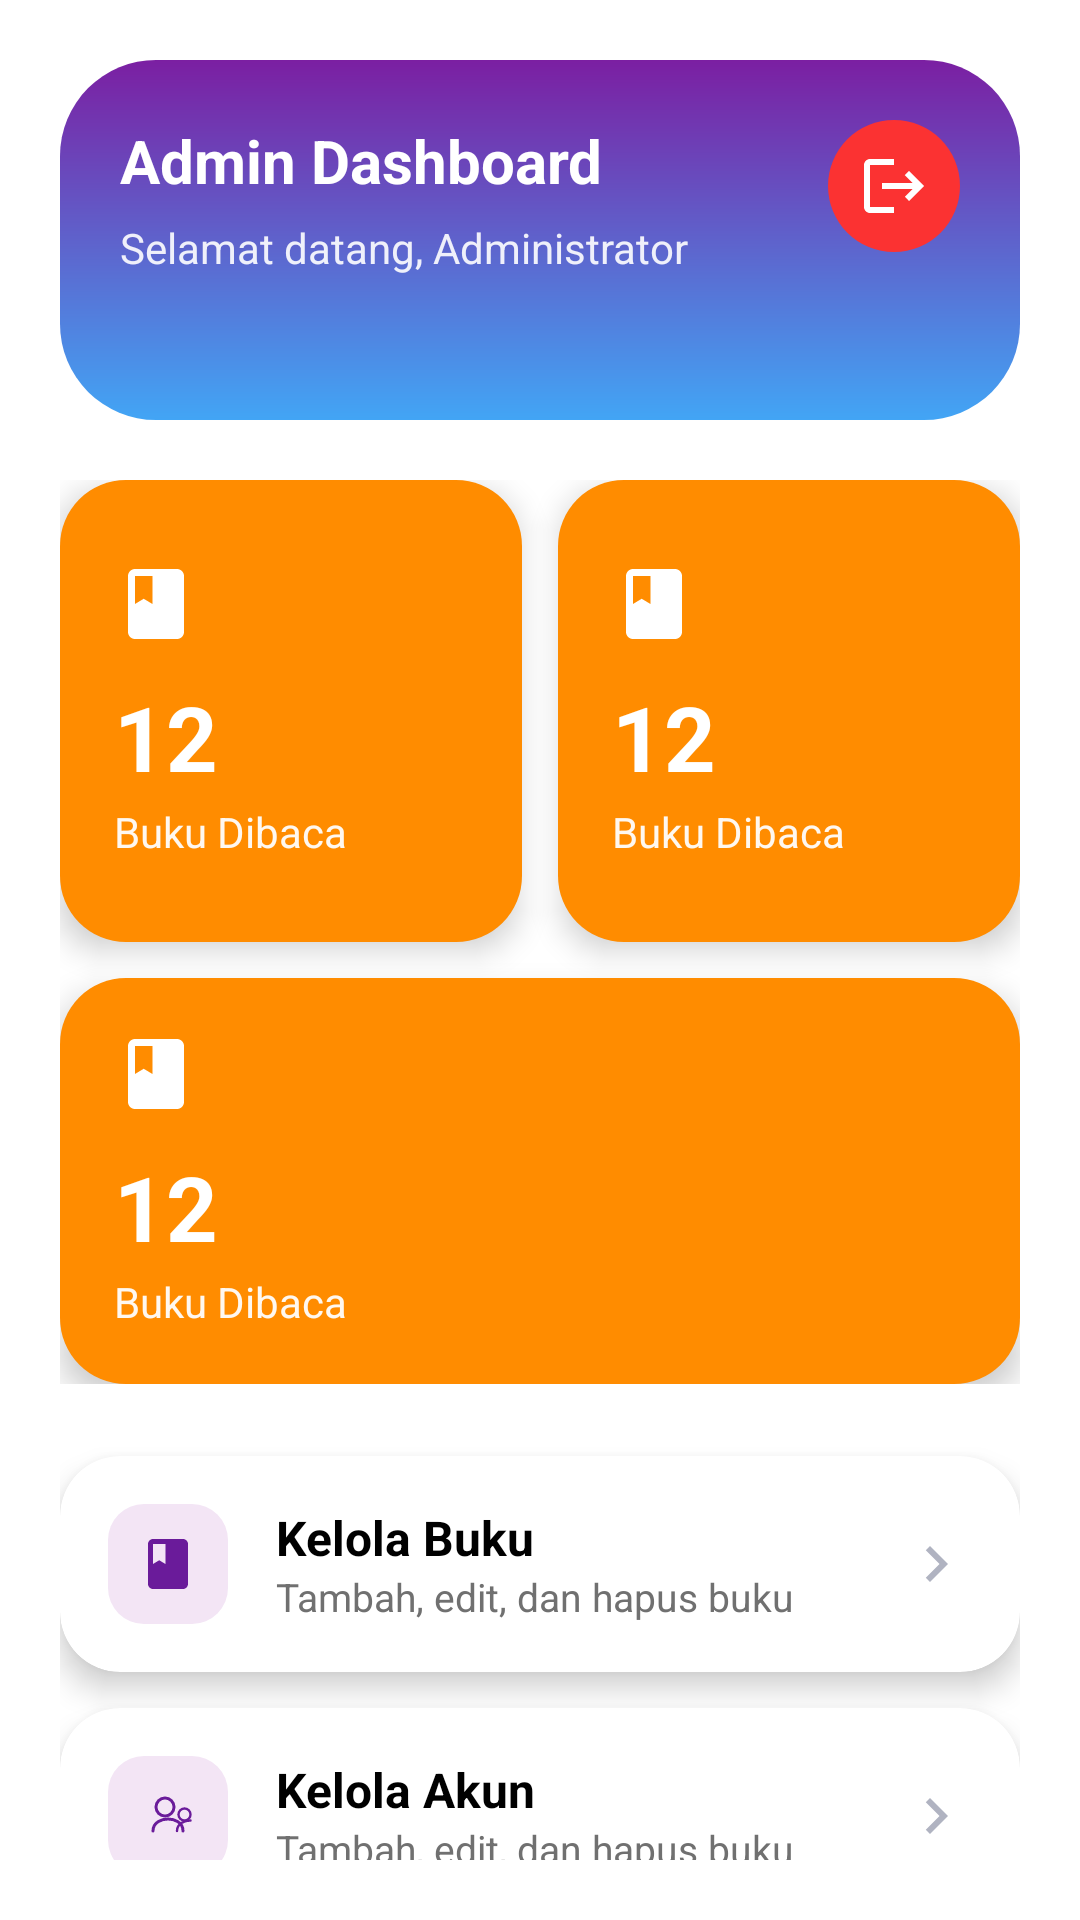

Android layout source for this screen:
<!-- AndroidManifest.xml: activity theme Theme.PerpustakaanOffline -->
<!-- res/layout/admin_dashboard.xml -->
<?xml version="1.0" encoding="utf-8"?>
<androidx.core.widget.NestedScrollView xmlns:android="http://schemas.android.com/apk/res/android"
    xmlns:app="http://schemas.android.com/apk/res-auto"
    android:layout_width="match_parent"
    android:layout_height="match_parent"
    android:background="@color/white"
    android:padding="20dp">

    <LinearLayout
        android:layout_width="match_parent"
        android:layout_height="wrap_content"
        android:orientation="vertical">

        <androidx.cardview.widget.CardView
            android:id="@+id/card_header"
            android:layout_width="match_parent"
            android:layout_height="wrap_content"
            android:layout_marginBottom="20dp"
            app:cardBackgroundColor="@android:color/transparent"
            app:cardCornerRadius="32dp"
            app:cardElevation="0dp">

            <RelativeLayout
                android:layout_width="match_parent"
                android:layout_height="wrap_content"
                android:background="@drawable/bg_admin_header"
                android:minHeight="120dp"
                android:padding="20dp">

                <LinearLayout
                    android:layout_width="wrap_content"
                    android:layout_height="wrap_content"
                    android:orientation="vertical">

                    <TextView
                        android:id="@+id/tv_dashboard_title"
                        android:layout_width="wrap_content"
                        android:layout_height="wrap_content"
                        android:text="Admin Dashboard"
                        android:textColor="@color/white"
                        android:textSize="20sp"
                        android:textStyle="bold" />

                    <TextView
                        android:id="@+id/tv_dashboard_subtitle"
                        android:layout_width="wrap_content"
                        android:layout_height="wrap_content"
                        android:layout_marginTop="6dp"
                        android:text="Selamat datang, Administrator"
                        android:textColor="#E6FFFFFF"
                        android:textSize="14sp" />
                </LinearLayout>

                <ImageButton
                    android:id="@+id/btn_dashboard_action"
                    android:layout_width="44dp"
                    android:layout_height="44dp"
                    android:layout_alignParentEnd="true"
                    android:background="@drawable/bg_btn_circle_transparent"
                    android:contentDescription="Keluar"
                    android:src="@drawable/ic_logout"
                    app:tint="@color/white" />
            </RelativeLayout>
        </androidx.cardview.widget.CardView>

        <androidx.constraintlayout.widget.ConstraintLayout
            android:layout_width="match_parent"
            android:layout_height="wrap_content"
            android:layout_marginBottom="12dp">
            
            <include
                android:id="@+id/card_total_books"
                layout="@layout/view_stat_card"
                android:layout_width="0dp"
                android:layout_height="0dp"
                app:layout_constraintDimensionRatio="1:1"
                app:layout_constraintEnd_toStartOf="@id/card_total_users"
                app:layout_constraintStart_toStartOf="parent"
                app:layout_constraintTop_toTopOf="parent"
                app:layout_constraintHorizontal_chainStyle="packed"
                android:layout_marginEnd="12dp" />

            <include
                android:id="@+id/card_total_users"
                layout="@layout/view_stat_card"
                android:layout_width="0dp"
                android:layout_height="0dp"
                app:layout_constraintDimensionRatio="1:1"
                app:layout_constraintEnd_toEndOf="parent"
                app:layout_constraintStart_toEndOf="@id/card_total_books"
                app:layout_constraintTop_toTopOf="parent" />

            <include
                android:id="@+id/card_total_reads"
                layout="@layout/view_stat_card"
                android:layout_width="0dp"
                android:layout_height="wrap_content"
                android:layout_marginTop="12dp"
                app:layout_constraintStart_toStartOf="parent"
                app:layout_constraintEnd_toEndOf="parent"
                app:layout_constraintTop_toBottomOf="@id/card_total_books" />
        </androidx.constraintlayout.widget.ConstraintLayout>

        <LinearLayout
            android:layout_width="match_parent"
            android:layout_height="wrap_content"
            android:dividerPadding="12dp"
            android:orientation="vertical"
            android:showDividers="middle">

            <include
                android:id="@+id/item_manage_books"
                layout="@layout/view_nav_card_book" />

            <include
                android:id="@+id/item_manage_users"
                layout="@layout/view_nav_card_account" />

            <include
                android:id="@+id/item_view_stats"
                layout="@layout/view_nav_card_statistiks" />
        </LinearLayout>
    </LinearLayout>
</androidx.core.widget.NestedScrollView>
<!-- res/layout/view_stat_card.xml (included above) -->
<?xml version="1.0" encoding="utf-8"?>
<androidx.cardview.widget.CardView xmlns:android="http://schemas.android.com/apk/res/android"
    xmlns:app="http://schemas.android.com/apk/res-auto"
    android:layout_width="match_parent"
    android:layout_height="wrap_content"
    app:cardCornerRadius="18dp"
    app:cardElevation="6dp"
    android:foreground="@drawable/ripple_btn_orange"
    app:cardBackgroundColor="@android:color/transparent">

    <LinearLayout
        android:id="@+id/stat_card_container"
        android:layout_width="match_parent"
        android:layout_height="match_parent"
        android:minHeight="120dp"
        android:orientation="vertical"
        android:gravity="center_vertical"
        android:padding="18dp"
        android:background="@drawable/bg_stat_card">

        <ImageView
            android:id="@+id/iv_stat_icon"
            android:layout_width="28dp"
            android:layout_height="28dp"
            android:src="@drawable/ic_book_icon"
            app:tint="@color/white" />

        <TextView
            android:id="@+id/tv_stat_value"
            android:layout_width="wrap_content"
            android:layout_height="wrap_content"
            android:layout_marginTop="10dp"
            android:text="12"
            android:textColor="@color/white"
            android:textSize="30sp"
            android:textStyle="bold" />

        <TextView
            android:id="@+id/tv_stat_label"
            android:layout_width="wrap_content"
            android:layout_height="wrap_content"
            android:layout_marginTop="2dp"
            android:text="Buku Dibaca"
            android:textColor="#F0FFFFFF"
            android:textSize="14sp" />

    </LinearLayout>

</androidx.cardview.widget.CardView>
<!-- res/layout/view_nav_card_book.xml (included above) -->
<?xml version="1.0" encoding="utf-8"?>
<androidx.cardview.widget.CardView xmlns:android="http://schemas.android.com/apk/res/android"
    xmlns:app="http://schemas.android.com/apk/res-auto"
    android:layout_width="match_parent"
    android:layout_height="wrap_content"
    android:layout_marginTop="12dp"
    app:cardCornerRadius="20dp"
    app:cardElevation="6dp"
    app:cardBackgroundColor="@android:color/white">

    <LinearLayout
        android:layout_width="match_parent"
        android:layout_height="wrap_content"
        android:orientation="horizontal"
        android:padding="16dp"
        android:gravity="center_vertical">

        <ImageView
            android:id="@+id/iv_nav_icon"
            android:layout_width="40dp"
            android:layout_height="40dp"
            android:background="@drawable/bg_nav_icon"
            android:padding="10dp"
            android:src="@drawable/ic_book_icon"
            app:tint="#6A1B9A" />

        <LinearLayout
            android:layout_width="0dp"
            android:layout_height="wrap_content"
            android:layout_weight="1"
            android:layout_marginStart="16dp"
            android:orientation="vertical">

            <TextView
                android:id="@+id/tv_nav_title"
                android:layout_width="wrap_content"
                android:layout_height="wrap_content"
                android:text="Kelola Buku"
                android:textColor="@color/black"
                android:textSize="16sp"
                android:textStyle="bold" />

            <TextView
                android:id="@+id/tv_nav_subtitle"
                android:layout_width="wrap_content"
                android:layout_height="wrap_content"
                android:text="Tambah, edit, dan hapus buku"
                android:textColor="#707070"
                android:textSize="13sp" />
        </LinearLayout>

        <ImageView
            android:layout_width="24dp"
            android:layout_height="24dp"
            android:src="@drawable/ic_arrow_right"
            app:tint="#B0B3C1" />

    </LinearLayout>

</androidx.cardview.widget.CardView>
<!-- res/layout/view_nav_card_account.xml (included above) -->
<?xml version="1.0" encoding="utf-8"?>
<androidx.cardview.widget.CardView xmlns:android="http://schemas.android.com/apk/res/android"
    xmlns:app="http://schemas.android.com/apk/res-auto"
    android:layout_width="match_parent"
    android:layout_height="wrap_content"
    android:layout_marginTop="12dp"
    app:cardCornerRadius="20dp"
    app:cardElevation="6dp"
    app:cardBackgroundColor="@android:color/white">

    <LinearLayout
        android:layout_width="match_parent"
        android:layout_height="wrap_content"
        android:orientation="horizontal"
        android:padding="16dp"
        android:gravity="center_vertical">

        <ImageView
            android:id="@+id/iv_nav_icon"
            android:layout_width="40dp"
            android:layout_height="40dp"
            android:background="@drawable/bg_nav_icon"
            android:padding="10dp"
            android:src="@drawable/users_icon"
            app:tint="#6A1B9A" />

        <LinearLayout
            android:layout_width="0dp"
            android:layout_height="wrap_content"
            android:layout_weight="1"
            android:layout_marginStart="16dp"
            android:orientation="vertical">

            <TextView
                android:id="@+id/tv_nav_title"
                android:layout_width="wrap_content"
                android:layout_height="wrap_content"
                android:text="Kelola Akun"
                android:textColor="@color/black"
                android:textSize="16sp"
                android:textStyle="bold" />

            <TextView
                android:id="@+id/tv_nav_subtitle"
                android:layout_width="wrap_content"
                android:layout_height="wrap_content"
                android:text="Tambah, edit, dan hapus buku"
                android:textColor="#707070"
                android:textSize="13sp" />
        </LinearLayout>

        <ImageView
            android:layout_width="24dp"
            android:layout_height="24dp"
            android:src="@drawable/ic_arrow_right"
            app:tint="#B0B3C1" />

    </LinearLayout>

</androidx.cardview.widget.CardView>
<!-- res/layout/view_nav_card_statistiks.xml (included above) -->
<?xml version="1.0" encoding="utf-8"?>
<androidx.cardview.widget.CardView xmlns:android="http://schemas.android.com/apk/res/android"
    xmlns:app="http://schemas.android.com/apk/res-auto"
    android:layout_width="match_parent"
    android:layout_height="wrap_content"
    android:layout_marginTop="12dp"
    app:cardCornerRadius="20dp"
    app:cardElevation="6dp"
    app:cardBackgroundColor="@android:color/white">

    <LinearLayout
        android:layout_width="match_parent"
        android:layout_height="wrap_content"
        android:orientation="horizontal"
        android:padding="16dp"
        android:gravity="center_vertical">

        <ImageView
            android:id="@+id/iv_nav_icon"
            android:layout_width="40dp"
            android:layout_height="40dp"
            android:background="@drawable/bg_nav_icon"
            android:padding="10dp"
            android:src="@drawable/stastistic_icon"
            app:tint="#6A1B9A" />

        <LinearLayout
            android:layout_width="0dp"
            android:layout_height="wrap_content"
            android:layout_weight="1"
            android:layout_marginStart="16dp"
            android:orientation="vertical">

            <TextView
                android:id="@+id/tv_nav_title"
                android:layout_width="wrap_content"
                android:layout_height="wrap_content"
                android:text="Statistik Pembacaan"
                android:textColor="@color/black"
                android:textSize="16sp"
                android:textStyle="bold" />

            <TextView
                android:id="@+id/tv_nav_subtitle"
                android:layout_width="wrap_content"
                android:layout_height="wrap_content"
                android:text="Tambah, edit, dan hapus buku"
                android:textColor="#707070"
                android:textSize="13sp" />
        </LinearLayout>

        <ImageView
            android:layout_width="24dp"
            android:layout_height="24dp"
            android:src="@drawable/ic_arrow_right"
            app:tint="#B0B3C1" />

    </LinearLayout>

</androidx.cardview.widget.CardView>
<!-- resources referenced by this layout -->
<resources>
  <color name="black">#FF000000</color>
  <color name="white">#FFFFFFFF</color>
  <!-- drawable bg_admin_header (drawable) -->
  <?xml version="1.0" encoding="utf-8"?>
  <shape xmlns:android="http://schemas.android.com/apk/res/android">
      <gradient
          android:startColor="#FF7B1FA2"
          android:endColor="#FF42A5F5"
          android:angle="-45" />
      <corners android:radius="26dp" />
  </shape>
  <!-- drawable bg_btn_circle_transparent (drawable) -->
  <?xml version="1.0" encoding="utf-8"?>
  <shape xmlns:android="http://schemas.android.com/apk/res/android">
      <solid android:color="@color/red" />
      <corners android:radius="30dp" />
  </shape>
  <!-- drawable bg_nav_icon (drawable) -->
  <?xml version="1.0" encoding="utf-8"?>
  <shape xmlns:android="http://schemas.android.com/apk/res/android">
      <solid android:color="#FFF3E5F5" />
      <corners android:radius="12dp" />
  </shape>
  <!-- drawable bg_stat_card (drawable) -->
  <?xml version="1.0" encoding="utf-8"?>
  <shape xmlns:android="http://schemas.android.com/apk/res/android"
      android:shape="rectangle">
      <corners android:radius="22dp" />
      <solid android:color="#FF8C00" />
  </shape>
  <!-- drawable ic_arrow_right (drawable) -->
  <vector xmlns:android="http://schemas.android.com/apk/res/android"
      android:width="24dp"
      android:height="24dp"
      android:viewportWidth="24"
      android:viewportHeight="24">
      <path
          android:fillColor="#B0B3C1"
          android:pathData="M8.59,16.59L13.17,12 8.59,7.41 10,6l6,6 -6,6z" />
  </vector>
  <!-- drawable ic_book_icon (drawable) -->
  <?xml version="1.0" encoding="utf-8"?>
  <vector xmlns:android="http://schemas.android.com/apk/res/android"
      android:width="24dp"
      android:height="24dp"
      android:viewportWidth="24"
      android:viewportHeight="24">
      <path
          android:fillColor="#FFFFFF"
          android:pathData="M18 2H6c-1.1 0-2 .9-2 2v16c0 1.1.9 2 2 2h12c1.1 0 2-.9 2-2V4c0-1.1-.9-2-2-2zM6 4h5v8l-2.5-1.5L6 12V4z"/>
  </vector>
  <!-- drawable ic_logout (drawable) -->
  <?xml version="1.0" encoding="utf-8"?>
  <vector xmlns:android="http://schemas.android.com/apk/res/android"
      android:width="24dp"
      android:height="24dp"
      android:viewportWidth="24"
      android:viewportHeight="24">
      <path
          android:fillColor="#FFFFFF"
          android:pathData="M17 7l-1.41 1.41L18.17 11H8v2h10.17l-2.58 2.58L17 17l5-5zM4 5h8V3H4c-1.1 0-2 .9-2 2v14c0 1.1.9 2 2 2h8v-2H4V5z"/>
  </vector>
  <!-- drawable ripple_btn_orange (drawable) -->
  <?xml version="1.0" encoding="utf-8"?>
  <ripple xmlns:android="http://schemas.android.com/apk/res/android"
      android:color="@color/white">
      <item android:id="@android:id/mask">
          <shape android:shape="rectangle">
              <corners android:radius="28dp" />
              <solid android:color="#33FFFFFF" />
          </shape>
      </item>
  </ripple>
  <!-- drawable stastistic_icon (drawable) -->
  <vector xmlns:android="http://schemas.android.com/apk/res/android"
      android:width="24dp"
      android:height="24dp"
      android:viewportWidth="24"
      android:viewportHeight="24">
  
      <path
          android:pathData="M4 21H22"
          android:strokeWidth="2"
          android:strokeColor="#FFFFFF"
          android:strokeLineCap="square"
          android:strokeLineJoin="round"/>
      <path
          android:pathData="M4 21V3"
          android:strokeWidth="2"
          android:strokeColor="#FFFFFF"
          android:strokeLineCap="square"
          android:strokeLineJoin="round"/>
  
      <path
          android:fillColor="#FFFFFF"
          android:pathData="M7 13H10V20H7V13Z" />
  
      <path
          android:fillColor="#FFFFFF"
          android:pathData="M12 7H15V21H12V7Z" />
  
      <path
          android:fillColor="#FFFFFF"
          android:pathData="M17 10H20V21H17V10Z" />
  </vector>
  <style name="Theme.PerpustakaanOffline" parent="Theme.MaterialComponents.DayNight.NoActionBar" />
  <color name="red">#FB3232</color>
</resources>
